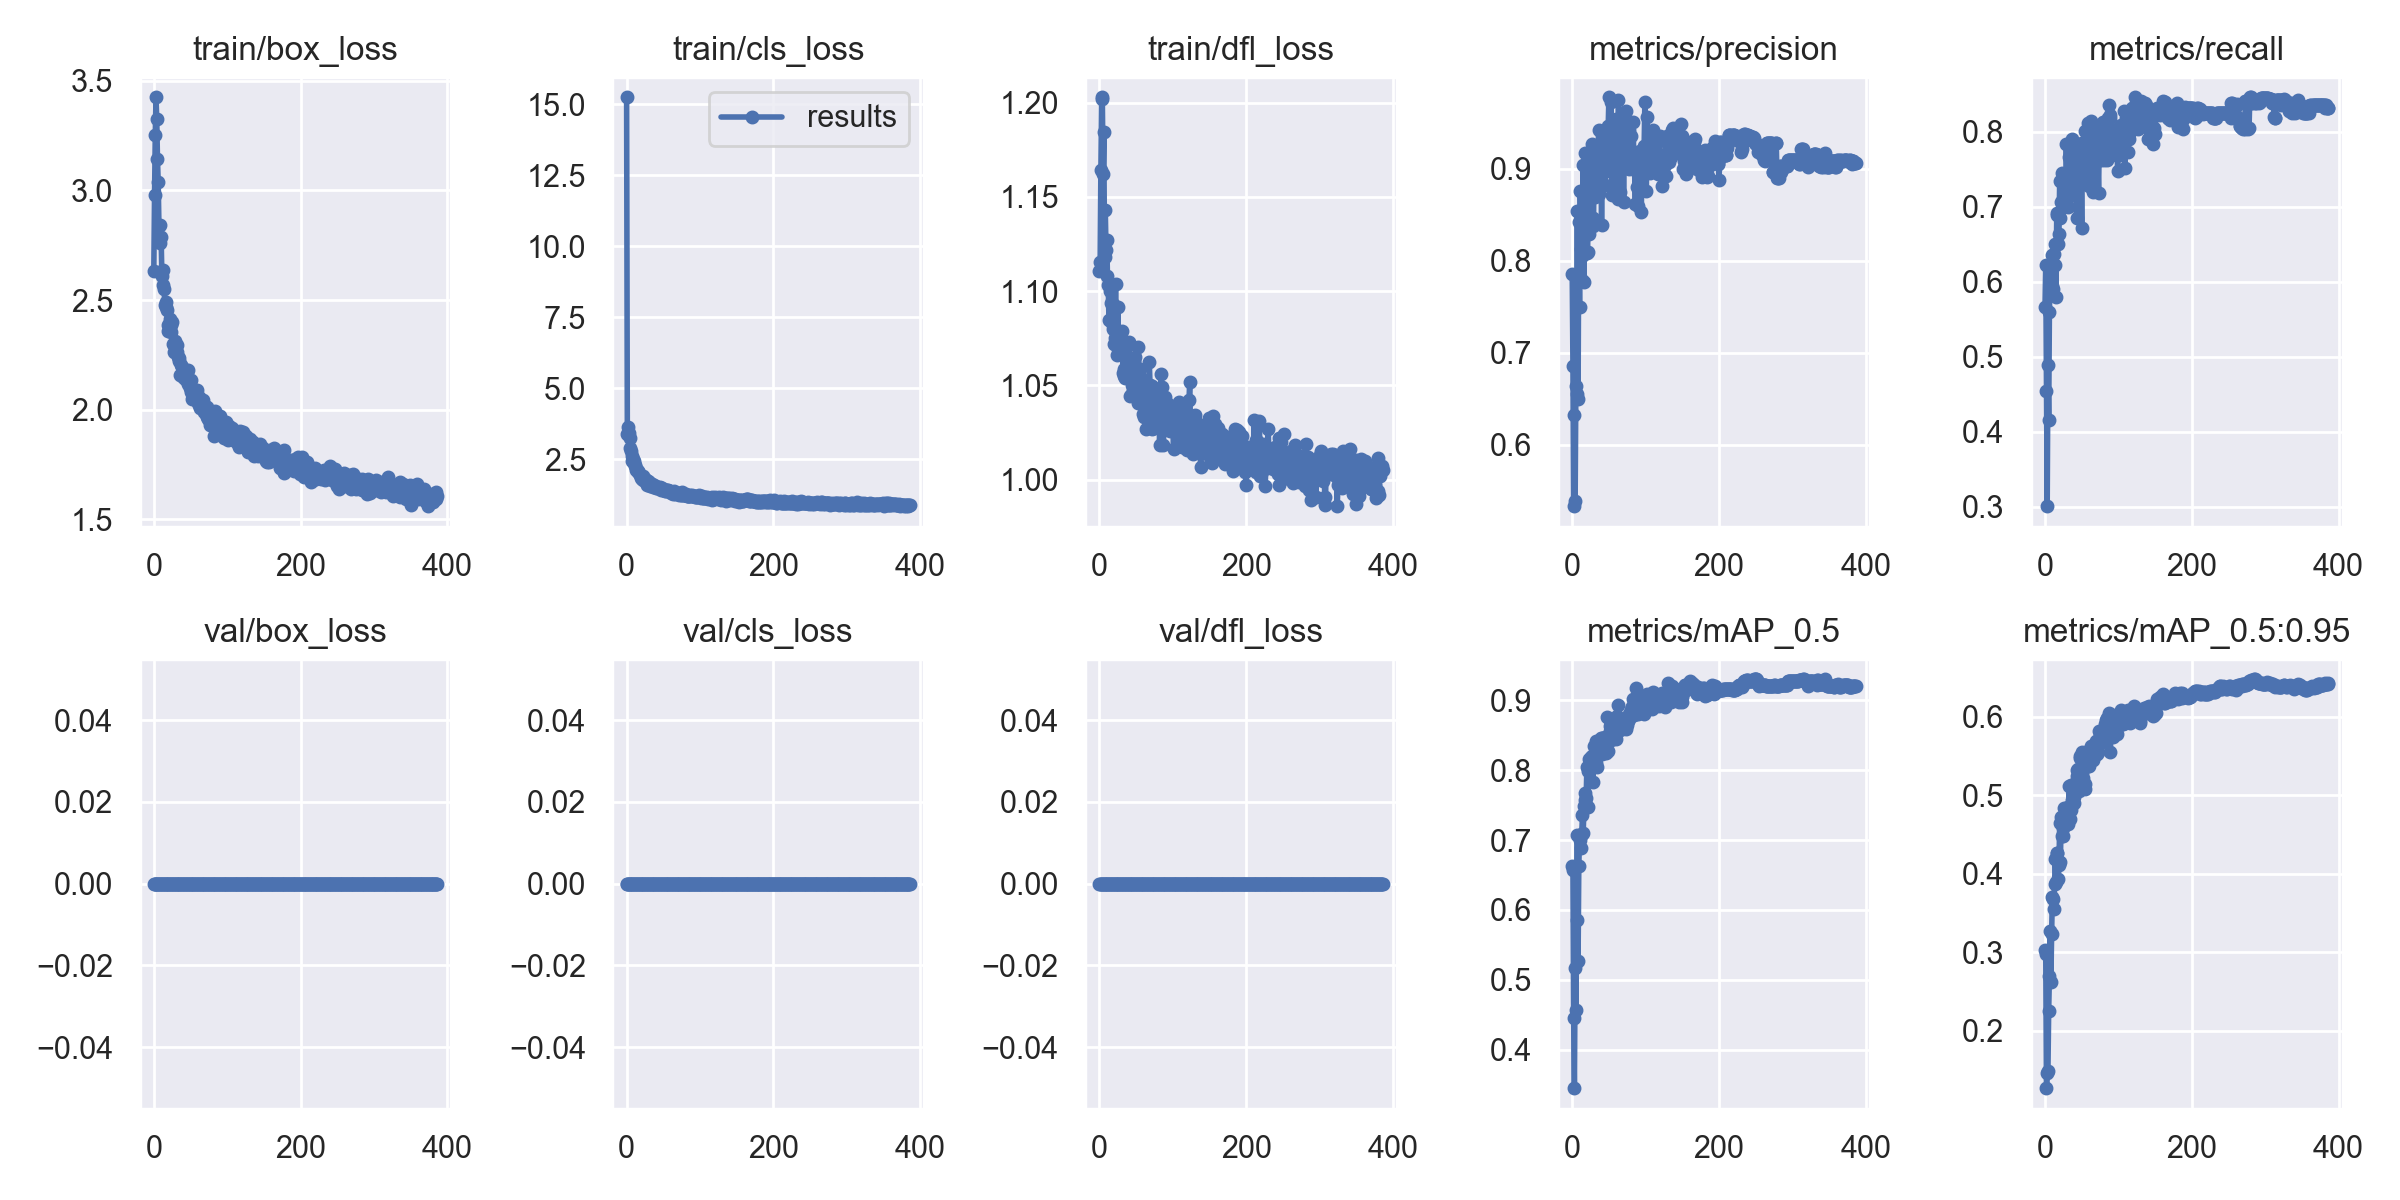

The file beside this chart, header and first rows:
epoch, train/box_loss, train/cls_loss, train/dfl_loss, metrics/precision, metrics/recall, metrics/mAP_0.5, metrics/mAP_0.5:0.95, val/box_loss, val/cls_loss, val/dfl_loss, x/lr0, x/lr1, x/lr2
0, 2.634, 15.25, 1.111, 0.7858, 0.5664, 0.6623, 0.3025, 0, 0, 0, 0.07005, 0.003327, 0.003327
1, 2.977, 3.397, 1.116, 0.6858, 0.6224, 0.6571, 0.2982, 0, 0, 0, 0.04005, 0.006658, 0.006658
2, 3.253, 3.615, 1.164, 0.5333, 0.4546, 0.4454, 0.1266, 0, 0, 0, 0.01005, 0.009986, 0.009986
3, 3.425, 3.436, 1.203, 0.6325, 0.3008, 0.345, 0.1456, 0, 0, 0, 0.009988, 0.009988, 0.009988
4, 3.325, 3.23, 1.202, 0.5391, 0.4895, 0.5165, 0.1482, 0, 0, 0, 0.009988, 0.009988, 0.009988
5, 3.144, 2.894, 1.162, 0.6644, 0.4153, 0.4565, 0.2252, 0, 0, 0, 0.009984, 0.009984, 0.009984
6, 3.037, 2.782, 1.184, 0.6556, 0.5591, 0.5859, 0.2691, 0, 0, 0, 0.00998, 0.00998, 0.00998
7, 2.837, 2.607, 1.118, 0.8536, 0.6224, 0.7074, 0.3266, 0, 0, 0, 0.009976, 0.009976, 0.009976
8, 2.845, 2.449, 1.143, 0.6499, 0.5841, 0.5275, 0.2617, 0, 0, 0, 0.009972, 0.009972, 0.009972
9, 2.761, 2.516, 1.122, 0.8414, 0.5944, 0.6635, 0.3228, 0, 0, 0, 0.009968, 0.009968, 0.009968
10, 2.786, 2.443, 1.127, 0.7497, 0.6364, 0.7037, 0.3704, 0, 0, 0, 0.009964, 0.009964, 0.009964
11, 2.611, 2.283, 1.108, 0.8756, 0.5908, 0.7003, 0.3683, 0, 0, 0, 0.00996, 0.00996, 0.00996
12, 2.639, 2.244, 1.103, 0.8128, 0.6375, 0.6879, 0.3544, 0, 0, 0, 0.009956, 0.009956, 0.009956
13, 2.568, 2.116, 1.085, 0.7785, 0.6224, 0.709, 0.387, 0, 0, 0, 0.009952, 0.009952, 0.009952
14, 2.552, 2.115, 1.104, 0.8048, 0.6503, 0.7361, 0.4182, 0, 0, 0, 0.009949, 0.009949, 0.009949
15, 2.479, 2.072, 1.1, 0.9034, 0.5804, 0.7102, 0.3901, 0, 0, 0, 0.009945, 0.009945, 0.009945
16, 2.491, 2.06, 1.093, 0.7771, 0.6923, 0.7485, 0.4265, 0, 0, 0, 0.009941, 0.009941, 0.009941
17, 2.468, 1.999, 1.083, 0.8455, 0.6886, 0.7676, 0.4259, 0, 0, 0, 0.009937, 0.009937, 0.009937
18, 2.453, 1.952, 1.093, 0.9174, 0.6503, 0.7572, 0.3927, 0, 0, 0, 0.009933, 0.009933, 0.009933
19, 2.387, 1.906, 1.08, 0.8705, 0.6643, 0.7601, 0.4109, 0, 0, 0, 0.009929, 0.009929, 0.009929
20, 2.358, 1.835, 1.072, 0.8078, 0.735, 0.8045, 0.4647, 0, 0, 0, 0.009925, 0.009925, 0.009925
21, 2.391, 1.8, 1.075, 0.8089, 0.6853, 0.7479, 0.4155, 0, 0, 0, 0.009921, 0.009921, 0.009921
22, 2.415, 1.922, 1.104, 0.8863, 0.7063, 0.799, 0.4723, 0, 0, 0, 0.009917, 0.009917, 0.009917
23, 2.385, 1.775, 1.075, 0.8288, 0.7449, 0.8156, 0.4484, 0, 0, 0, 0.009913, 0.009913, 0.009913
24, 2.356, 1.787, 1.066, 0.9105, 0.7111, 0.8069, 0.4483, 0, 0, 0, 0.009909, 0.009909, 0.009909
25, 2.401, 1.786, 1.091, 0.8737, 0.6993, 0.8139, 0.4588, 0, 0, 0, 0.009905, 0.009905, 0.009905
26, 2.299, 1.759, 1.069, 0.879, 0.7063, 0.8183, 0.4834, 0, 0, 0, 0.009901, 0.009901, 0.009901
27, 2.299, 1.676, 1.078, 0.927, 0.7203, 0.82, 0.4648, 0, 0, 0, 0.009897, 0.009897, 0.009897
28, 2.262, 1.599, 1.075, 0.8462, 0.7063, 0.7823, 0.4678, 0, 0, 0, 0.009893, 0.009893, 0.009893
29, 2.315, 1.739, 1.075, 0.8375, 0.7832, 0.8199, 0.4842, 0, 0, 0, 0.009889, 0.009889, 0.009889
30, 2.261, 1.669, 1.073, 0.9212, 0.7358, 0.834, 0.4803, 0, 0, 0, 0.009885, 0.009885, 0.009885
31, 2.294, 1.679, 1.079, 0.8688, 0.7133, 0.8142, 0.4634, 0, 0, 0, 0.009881, 0.009881, 0.009881
32, 2.263, 1.564, 1.056, 0.8992, 0.6993, 0.81, 0.4856, 0, 0, 0, 0.009877, 0.009877, 0.009877
33, 2.239, 1.596, 1.058, 0.8726, 0.7664, 0.8423, 0.512, 0, 0, 0, 0.009873, 0.009873, 0.009873
34, 2.236, 1.616, 1.055, 0.9029, 0.7156, 0.8043, 0.4694, 0, 0, 0, 0.009869, 0.009869, 0.009869
35, 2.221, 1.578, 1.054, 0.893, 0.7584, 0.8226, 0.4809, 0, 0, 0, 0.009865, 0.009865, 0.009865
36, 2.158, 1.527, 1.054, 0.9414, 0.7482, 0.8275, 0.5132, 0, 0, 0, 0.009861, 0.009861, 0.009861
37, 2.204, 1.573, 1.065, 0.8729, 0.7902, 0.836, 0.4938, 0, 0, 0, 0.009857, 0.009857, 0.009857
38, 2.194, 1.539, 1.071, 0.9141, 0.7622, 0.8352, 0.5064, 0, 0, 0, 0.009853, 0.009853, 0.009853
39, 2.168, 1.54, 1.054, 0.9134, 0.7343, 0.8453, 0.4978, 0, 0, 0, 0.00985, 0.00985, 0.00985
40, 2.148, 1.494, 1.073, 0.8388, 0.7692, 0.8455, 0.4904, 0, 0, 0, 0.009846, 0.009846, 0.009846
41, 2.154, 1.471, 1.045, 0.9074, 0.7273, 0.8232, 0.5146, 0, 0, 0, 0.009842, 0.009842, 0.009842
42, 2.147, 1.501, 1.054, 0.8959, 0.7219, 0.8333, 0.5166, 0, 0, 0, 0.009838, 0.009838, 0.009838
43, 2.141, 1.521, 1.045, 0.936, 0.6853, 0.8302, 0.5325, 0, 0, 0, 0.009834, 0.009834, 0.009834
44, 2.148, 1.486, 1.05, 0.9004, 0.7622, 0.8345, 0.5249, 0, 0, 0, 0.00983, 0.00983, 0.00983
45, 2.17, 1.494, 1.058, 0.8819, 0.783, 0.8474, 0.534, 0, 0, 0, 0.009826, 0.009826, 0.009826
46, 2.181, 1.516, 1.059, 0.9349, 0.7273, 0.825, 0.5058, 0, 0, 0, 0.009822, 0.009822, 0.009822
47, 2.115, 1.417, 1.063, 0.8977, 0.7832, 0.8454, 0.5479, 0, 0, 0, 0.009818, 0.009818, 0.009818
48, 2.123, 1.47, 1.065, 0.9113, 0.7762, 0.8755, 0.5503, 0, 0, 0, 0.009814, 0.009814, 0.009814
49, 2.099, 1.407, 1.05, 0.9459, 0.7482, 0.8268, 0.5152, 0, 0, 0, 0.00981, 0.00981, 0.00981
50, 2.134, 1.441, 1.051, 0.9774, 0.6713, 0.8483, 0.5279, 0, 0, 0, 0.009806, 0.009806, 0.009806
51, 2.08, 1.395, 1.047, 0.9182, 0.7853, 0.8637, 0.5552, 0, 0, 0, 0.009802, 0.009802, 0.009802
52, 2.048, 1.373, 1.041, 0.9015, 0.7682, 0.8553, 0.5222, 0, 0, 0, 0.009798, 0.009798, 0.009798
53, 2.092, 1.42, 1.071, 0.9724, 0.7398, 0.8427, 0.515, 0, 0, 0, 0.009794, 0.009794, 0.009794
54, 2.076, 1.388, 1.043, 0.8707, 0.8008, 0.8448, 0.5085, 0, 0, 0, 0.00979, 0.00979, 0.00979
55, 2.068, 1.427, 1.059, 0.9336, 0.7861, 0.8678, 0.5146, 0, 0, 0, 0.009786, 0.009786, 0.009786
56, 2.06, 1.404, 1.054, 0.9054, 0.7367, 0.8595, 0.5442, 0, 0, 0, 0.009782, 0.009782, 0.009782
57, 2.086, 1.359, 1.046, 0.9194, 0.7978, 0.8594, 0.5527, 0, 0, 0, 0.009778, 0.009778, 0.009778
58, 2.054, 1.361, 1.051, 0.9289, 0.8112, 0.87, 0.5374, 0, 0, 0, 0.009774, 0.009774, 0.009774
59, 2.087, 1.38, 1.035, 0.9533, 0.7832, 0.8687, 0.5571, 0, 0, 0, 0.00977, 0.00977, 0.00977
... 327 more rows
